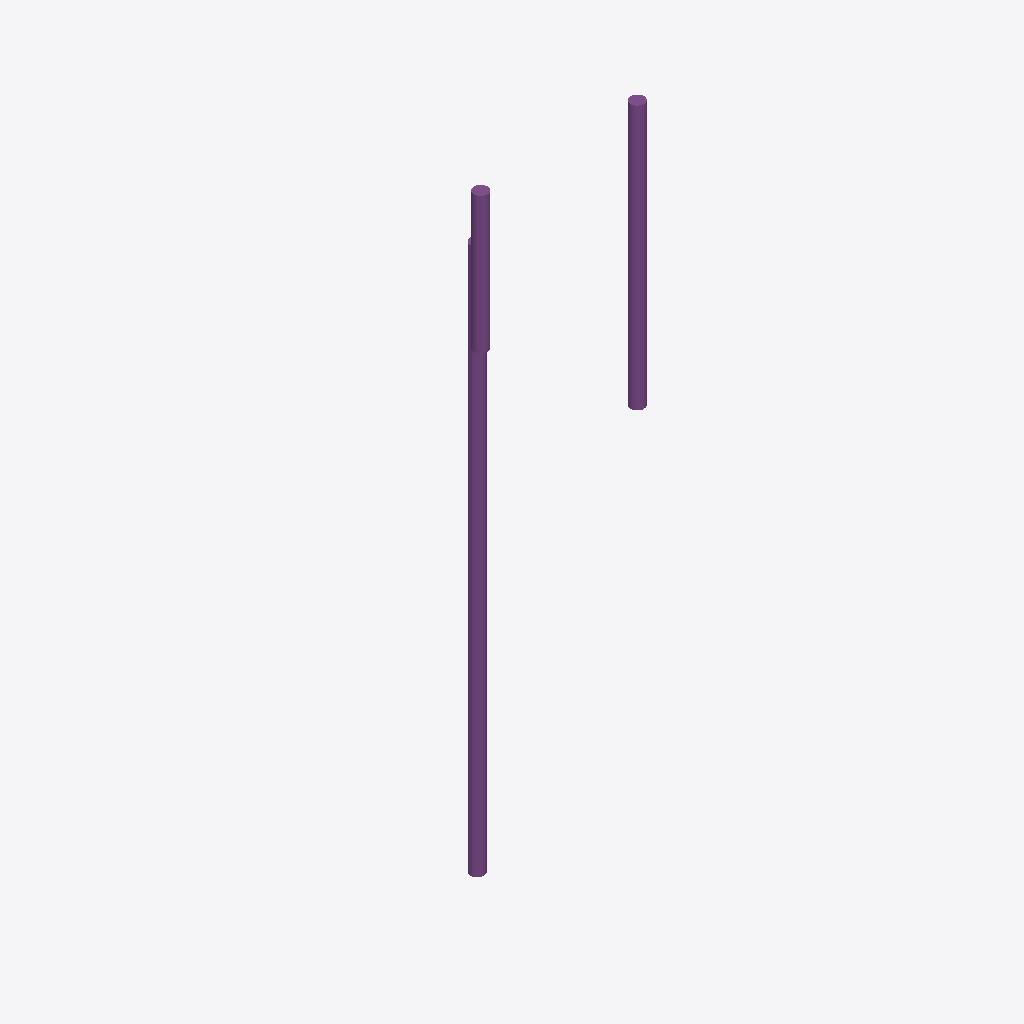
Isometric view of an IFC building model (IFC-SPF (STEP), schema IFC4X3, length unit millimetre), seen from the south-west, elements coloured by IFC class: 3 piles (purple).
Extent 3.7 m × 2.4 m × 15.0 m (x, y, z). Storeys (1): My Storey at 0.00 m. Elements (3): 3 IfcPile.

HEADER;
FILE_DESCRIPTION(('ViewDefinition[DesignTransferView]'),'2;1');
FILE_NAME('palenplan.ifc','2024-09-03T09:23:53+02:00',(),(),'IfcOpenShell 0.8.0','Bonsai 0.8.0','Nobody');
FILE_SCHEMA(('IFC4X3'));
ENDSEC;
DATA;
#1=IFCPROJECT('1$Xd05PvX67PGRSVEuK2Ps',$,'My Project',$,$,$,$,(#14,#26),#9);
#30=IFCSITE('3qNRa$16P92vl22hrg08qh',$,'My Site',$,$,#53,$,$,$,$,$,$,$,$);
#36=IFCBUILDING('2vjiNVnNfDFgluZ0mTb68_',$,'My Building',$,$,#59,$,$,$,$,$,$);
#42=IFCBUILDINGSTOREY('2x0S70axH2Yg6QjYADcSSm',$,'My Storey',$,$,#65,$,$,$,$);
#811=IFCPILE('3_pITlXoDFKAfpIcORcta_',$,'Test custom mesh',$,$,#999,#843,$,$,$);
#484=IFCPILE('3x0CXmEfz3rBgCjgCtobXm',$,'PF 300x300',$,$,#653,#495,$,$,$);
#460=IFCPILE('03E81Fb_vF7A_EG2n2CoQX',$,'PF 300x300',$,$,#510,#473,$,$,$);
ENDSEC;
